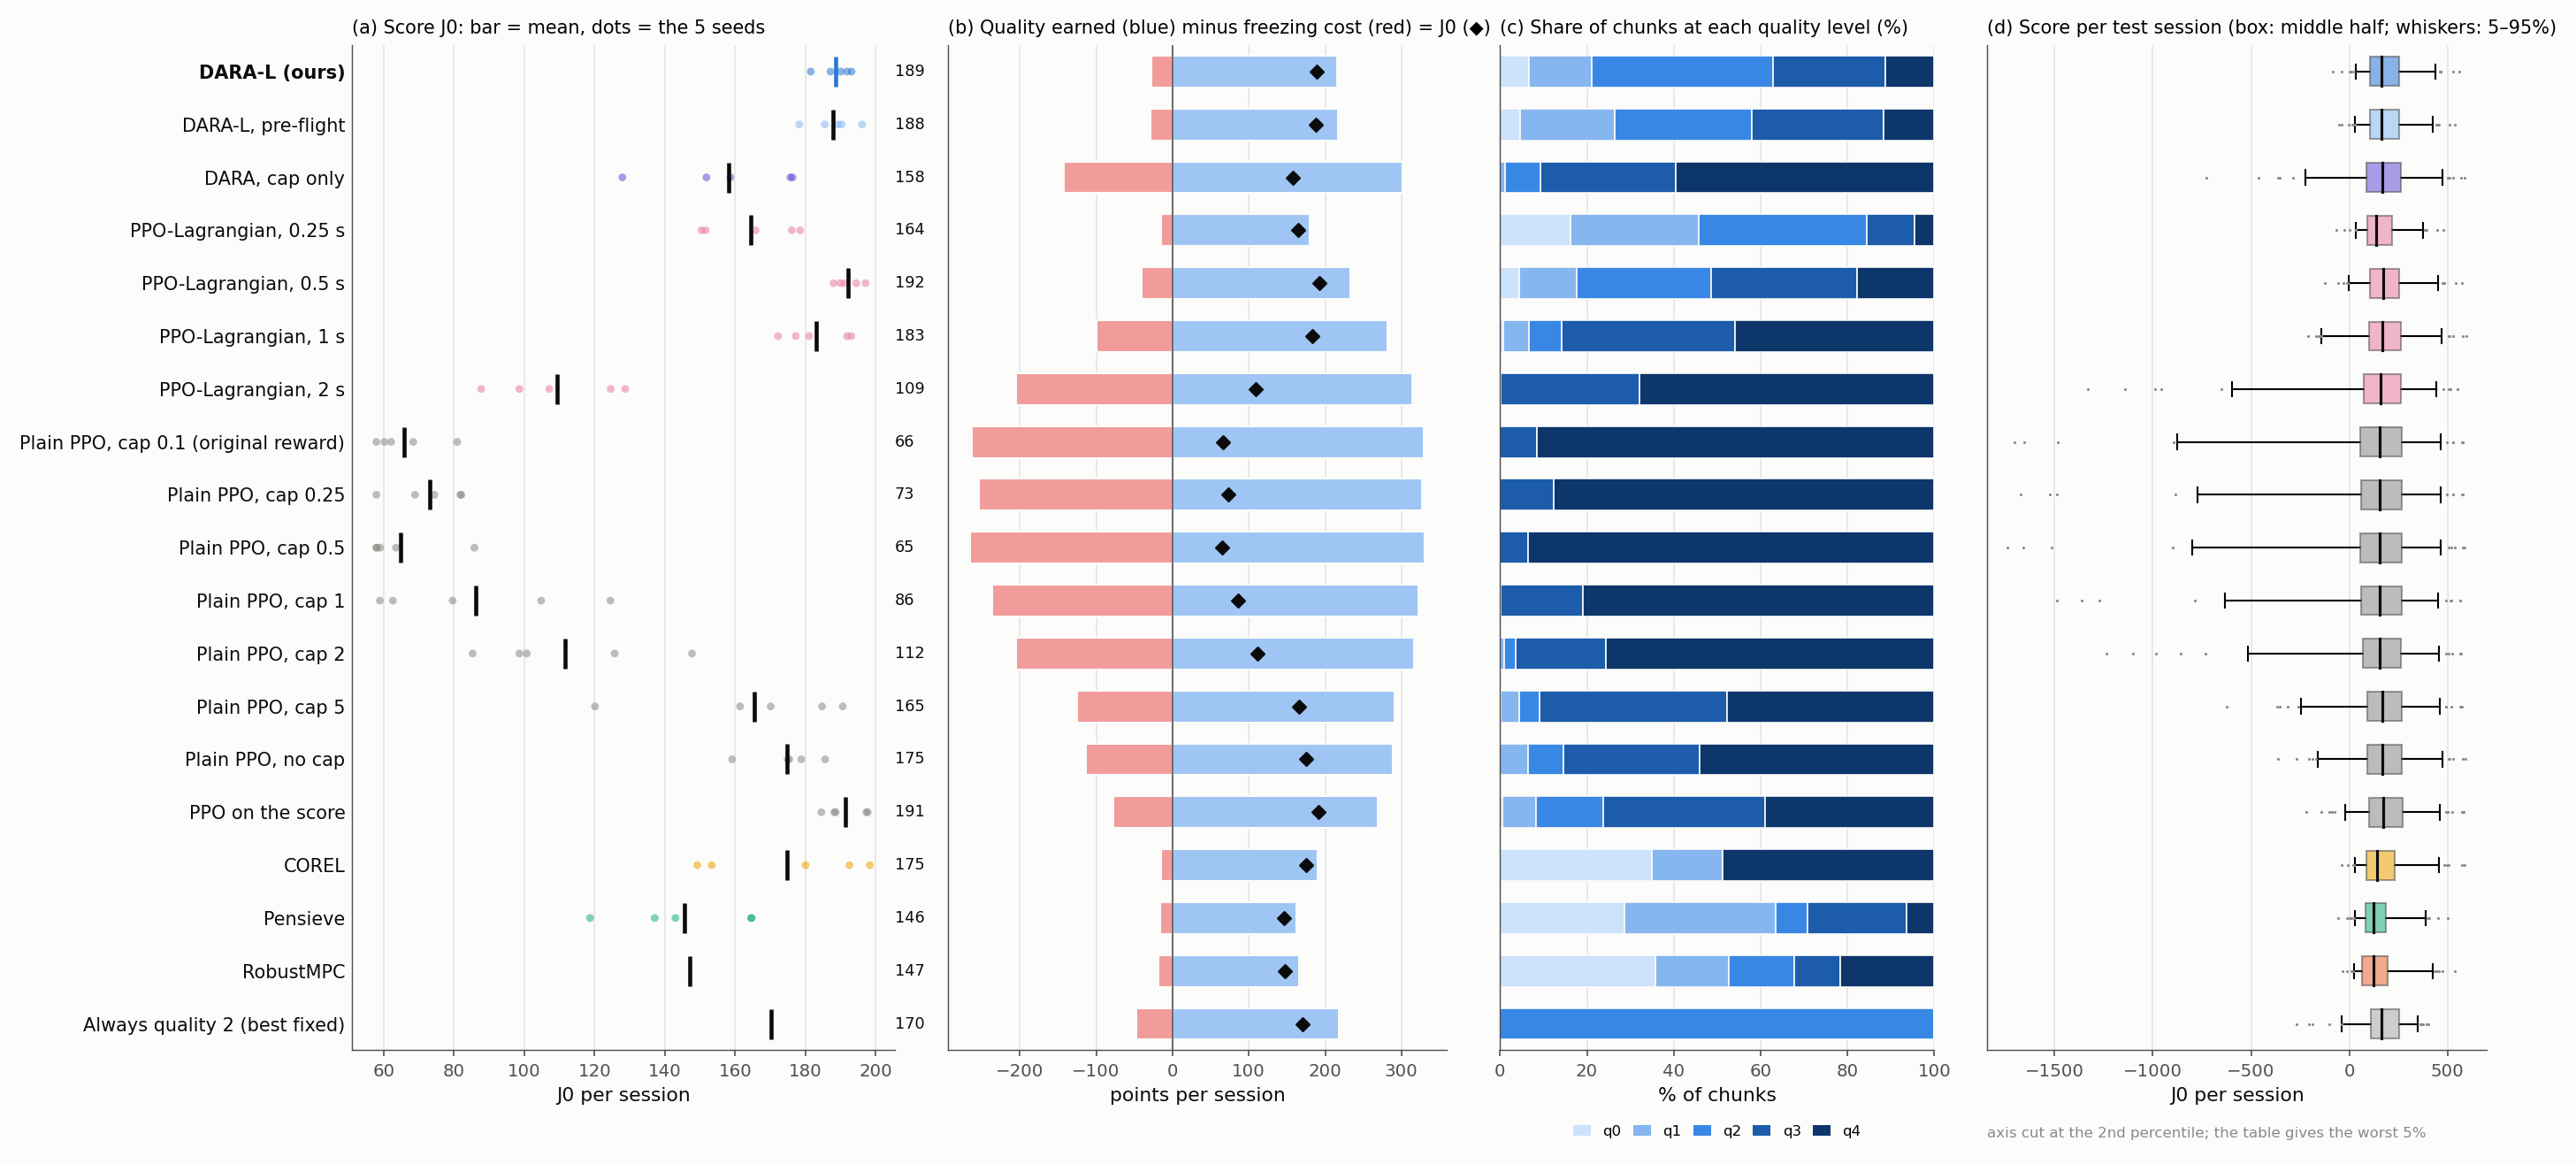

Data behind this chart, as committed beside it:
method, J0 (mean), seed s.d., freeze s/session, mean quality level, worst 5% of sessions (J0), budget (s/chunk), final λ, DARA-L minus this [95% CI], verdict
DARA-L (ours), 188.7, 4.6, 25.6, 2.21, 34, 0.384, 2.80, , 
DARA-L, pre-flight, 187.9, 6.6, 26.5, 2.23, 30, 0.384, 3.03, +0.8 [-6.0, +7.7], no difference
DARA, cap only, 158.1, 20.0, 133.0, 3.49, -225, , 0.00, +30.6 [+6.8, +63.9], unclear
PPO-Lagrangian, 0.25 s, 164.5, 13.2, 14.0, 1.58, 34, 0.25, 5.51, +24.2 [+12.8, +36.7], DARA-L better
PPO-Lagrangian, 0.5 s, 192.1, 3.6, 38.1, 2.47, -2, 0.5, 2.16, -3.4 [-9.3, +1.9], unclear
PPO-Lagrangian, 1 s, 183.0, 9.1, 92.1, 3.24, -141, 1, 0.92, +5.7 [-7.3, +21.5], no difference
PPO-Lagrangian, 2 s, 109.3, 17.3, 190.9, 3.68, -598, 2, 0.22, +79.4 [+35.8, +135.4], DARA-L better
Plain PPO, cap 0.1 (original reward), 65.9, 9.3, 244.5, 3.92, -878, , , +122.8 [+54.0, +208.3], DARA-L better
Plain PPO, cap 0.25, 73.0, 10.1, 235.8, 3.88, -778, , , +115.7 [+49.3, +198.7], DARA-L better
Plain PPO, cap 0.5, 64.8, 11.9, 246.6, 3.93, -803, , , +123.8 [+54.4, +210.6], DARA-L better
Plain PPO, cap 1, 86.1, 28.1, 219.8, 3.81, -640, , , +102.6 [+44.6, +181.3], DARA-L better
Plain PPO, cap 2, 111.6, 24.9, 190.4, 3.71, -526, , , +77.1 [+33.6, +134.7], DARA-L better
Plain PPO, cap 5, 165.4, 27.8, 116.8, 3.34, -247, , , +23.3 [-1.0, +60.7], no difference
Plain PPO, no cap, 174.7, 9.7, 106.0, 3.33, -161, , , +13.9 [-0.9, +33.7], no difference
PPO on the score, 191.3, 5.9, 71.8, 3.06, -25, , , -2.6 [-12.0, +8.8], unclear
COREL, 174.7, 22.4, 14.4, 2.11, 29, , , +14.0 [-3.8, +33.1], unclear
Pensieve, 145.6, 19.5, 15.1, 1.43, 26, , , +43.1 [+27.2, +60.5], DARA-L better
RobustMPC, 147.1, , 17.6, , 26, , , +41.6 [+33.9, +49.6], DARA-L better
Always quality 2 (best fixed), 170.3, , 44.4, , -38, , , +18.4 [+7.8, +29.6], unclear
